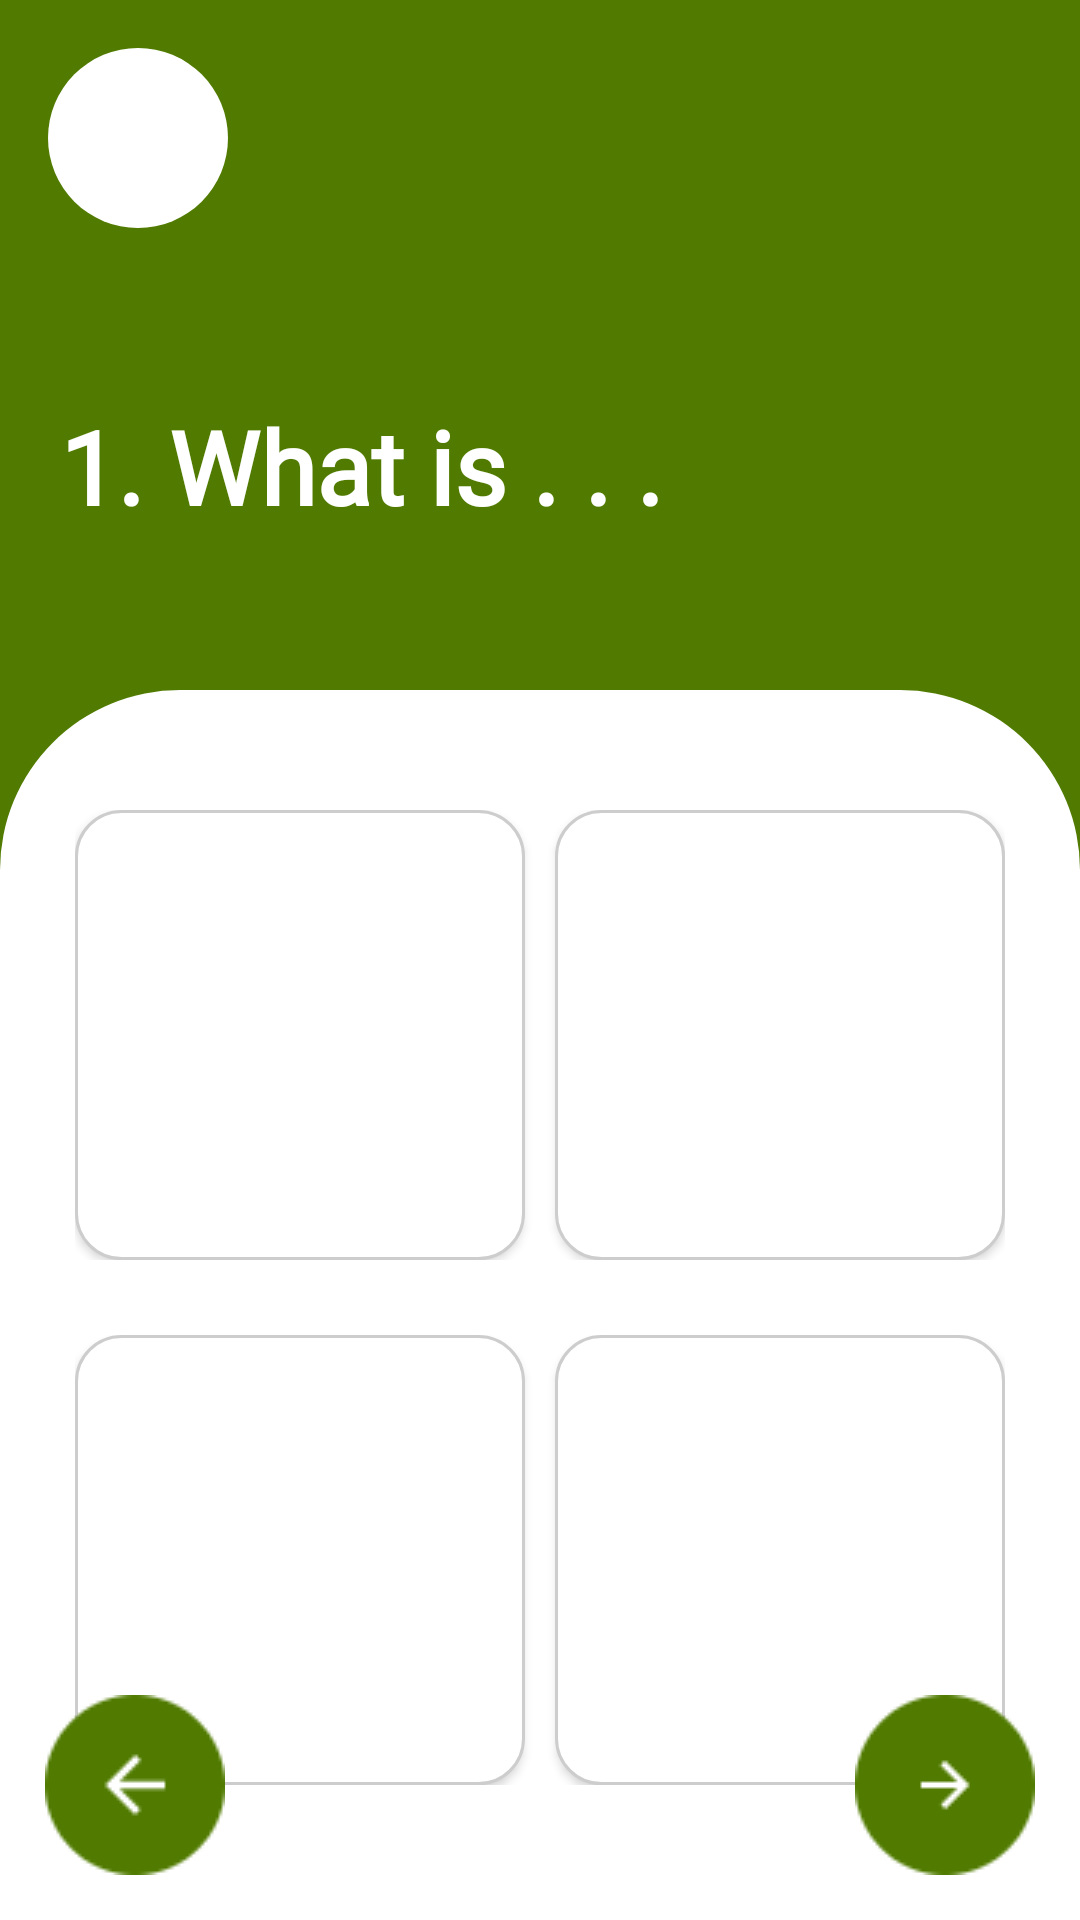

This screen was rendered from an Android layout file. Write that file and the resources it references.
<!-- AndroidManifest.xml: application theme Theme.Energize -->
<!-- res/layout/activity_theme_quiz.xml -->
<?xml version="1.0" encoding="utf-8"?>
<RelativeLayout xmlns:android="http://schemas.android.com/apk/res/android"
    xmlns:tools="http://schemas.android.com/tools"
    android:layout_width="match_parent"
    android:layout_height="match_parent"
    tools:context="com.holdmyhand.energize.ThemeSolar"
    android:background="@color/background">

    <ImageButton
        android:id="@+id/btn_back"
        android:layout_width="60dp"
        android:layout_height="60dp"
        android:layout_marginLeft="16dp"
        android:layout_marginTop="16dp"
        android:src="@drawable/arrow"
        android:background="@drawable/round_btn_style"
        android:backgroundTint="@color/white" />

    <TextView
        android:id="@+id/MainText"
        android:layout_width="wrap_content"
        android:layout_height="wrap_content"
        android:layout_alignParentTop="true"
        android:layout_marginStart="20dp"
        android:layout_marginEnd="20dp"
        android:layout_marginTop="137dp"
        android:text="1. What is . . ."
        android:textColor="@color/white"
        style="@style/Text.TitleStyle"
        android:textSize="34sp"/>


    

    <RelativeLayout
        android:id="@+id/QuizLayout"
        android:layout_width="match_parent"
        android:layout_height="410dp"
        android:layout_alignParentBottom="true"
        android:background="@drawable/bottom_page_style"
        android:animateLayoutChanges="true">

        <LinearLayout
            android:layout_width="wrap_content"
            android:layout_height="wrap_content"
            android:layout_alignParentTop="true"
            android:layout_centerHorizontal="true"
            android:layout_marginTop="40dp"
            android:orientation="vertical">

            <LinearLayout
                android:layout_width="wrap_content"
                android:layout_height="wrap_content"
                android:orientation="horizontal"
                android:paddingLeft="10dp"
                android:paddingRight="10dp"
                android:paddingBottom="5dp">

                <Button
                    android:onClick="chooseAnswer"
                    android:id="@+id/AnswerText1"
                    android:layout_width="150dp"
                    android:layout_height="150dp"
                    android:layout_marginEnd="5dp"
                    android:textAllCaps="false"
                    android:background="@drawable/round_edge_btn" />

                <Button
                    android:onClick="chooseAnswer"
                    android:id="@+id/AnswerText2"
                    android:layout_width="150dp"
                    android:layout_height="150dp"
                    android:layout_marginStart="5dp"
                    android:textAllCaps="false"
                    android:background="@drawable/round_edge_btn" />
            </LinearLayout>

            <LinearLayout
                android:layout_width="wrap_content"
                android:layout_height="wrap_content"
                android:layout_marginTop="15dp"
                android:orientation="horizontal"
                android:paddingLeft="10dp"
                android:paddingTop="5dp"
                android:paddingRight="10dp">

                <Button
                    android:onClick="chooseAnswer"
                    android:id="@+id/AnswerText3"
                    android:layout_width="150dp"
                    android:layout_height="150dp"
                    android:layout_marginEnd="5dp"
                    android:textAllCaps="false"
                    android:background="@drawable/round_edge_btn" />

                <Button
                    android:onClick="chooseAnswer"
                    android:id="@+id/AnswerText4"
                    android:layout_width="150dp"
                    android:layout_height="150dp"
                    android:layout_marginStart="5dp"
                    android:textAllCaps="false"
                    android:background="@drawable/round_edge_btn" />
            </LinearLayout>
        </LinearLayout>
    </RelativeLayout>


    <ImageView
        android:id="@+id/previous_btn"
        android:layout_width="wrap_content"
        android:layout_height="wrap_content"
        android:layout_alignParentStart="true"
        android:layout_alignParentBottom="true"
        android:layout_marginStart="15dp"
        android:layout_marginBottom="15dp"
        android:src="@drawable/round_left_button" />
    <ImageView
        android:id="@+id/next_btn"
        android:layout_width="wrap_content"
        android:layout_height="wrap_content"
        android:layout_alignParentEnd="true"
        android:layout_alignParentBottom="true"
        android:layout_marginEnd="15dp"
        android:layout_marginBottom="15dp"
        android:src="@drawable/round_right_button" />
</RelativeLayout>
<!-- resources referenced by this layout -->
<resources>
  <color name="background">#507B00</color>
  <color name="white">#FFFFFFFF</color>
  <!-- drawable bottom_page_style (drawable) -->
  <?xml version="1.0" encoding="utf-8"?>
  <shape android:shape="rectangle"
      xmlns:android="http://schemas.android.com/apk/res/android">
          <solid android:color="@color/white" />
          <corners
              android:topLeftRadius="60dp"
              android:topRightRadius="60dp" />
  </shape>
  <!-- drawable round_btn_style (drawable) -->
  <?xml version="1.0" encoding="utf-8"?>
  <shape xmlns:android="http://schemas.android.com/apk/res/android" android:shape="rectangle" >
      <corners
          android:radius="100dp"/>
      <solid android:color="#CDCDCD" />
      <size
          android:width="150dp"
          android:height="150dp"/>
  </shape>
  <!-- drawable round_edge_btn (drawable) -->
  <?xml version="1.0" encoding="utf-8"?>
  <selector xmlns:android="http://schemas.android.com/apk/res/android">
      <item android:state_pressed="true" android:drawable="@drawable/round_edge_btn_click_color"/>
      <item android:drawable="@drawable/round_edge_btn_style"/>
  </selector>
  
  <!-- drawable round_left_button: png bitmap (drawable, 1173 bytes) -->
  <style name="Text.TitleStyle" parent="android:TextAppearance">
          <item name="android:textStyle">bold</item>
          <item name="android:textSize">50sp</item>
          <item name="android:fontFamily">@font/app_font</item>
          <item name="android:includeFontPadding">false</item>
      </style>
  <style name="Theme.Energize" parent="Theme.AppCompat.Light.NoActionBar">
          
          <item name="colorPrimary">#CDCDCD</item>
          <item name="colorPrimaryVariant">@color/deepGreen</item>
          <item name="colorOnPrimary">@color/white</item>
          
          <item name="colorSecondary">@color/teal_200</item>
          <item name="colorSecondaryVariant">@color/teal_700</item>
          <item name="colorOnSecondary">@color/black</item>
          
          <item name="android:statusBarColor" tools:targetApi="l">?attr/colorPrimaryVariant</item>
  
      </style>
  <!-- drawable round_edge_btn_click_color (drawable) -->
  <?xml version="1.0" encoding="utf-8"?>
  <shape xmlns:android="http://schemas.android.com/apk/res/android">
      <solid android:color="#59507B00"/>
      <corners
          android:bottomLeftRadius="15dp"
          android:bottomRightRadius="15dp"
          android:topLeftRadius="15dp"
          android:topRightRadius="15dp"/>
      <stroke
          android:width="0.5dp"
          android:color="#507B00"/>
      <selector>
          <item android:color="@color/white" android:state_pressed="true"/>
          <item android:color="@color/black"/>
      </selector>
  
  </shape>
  <!-- drawable round_edge_btn_style (drawable) -->
  <selector xmlns:android="http://schemas.android.com/apk/res/android">
  
      <item android:state_pressed="false">
          <shape
              android:padding="10dp"
              android:shape="rectangle">
  
              <solid android:color="#FFFFFF"/>
              <corners
                  android:bottomLeftRadius="15dp"
                  android:bottomRightRadius="15dp"
                  android:topLeftRadius="15dp"
                  android:topRightRadius="15dp" />
              <stroke
                  android:width="1dp"
                  android:color="#CDCDCD"/>
          </shape>
      </item>
  
      <item android:state_pressed="true" >
          <shape xmlns:android="http://schemas.android.com/apk/res/android" >
              <solid android:color="#507B00"/>
              <corners
                  android:bottomLeftRadius="15dp"
                  android:bottomRightRadius="15dp"
                  android:topLeftRadius="15dp"
                  android:topRightRadius="15dp"/>
              <stroke
                  android:width="1dp"
                  android:color="#CDCDCD"/>
          </shape>
      </item>
  </selector>
  <color name="deepGreen">#3A5901</color>
  <color name="teal_200">#FF03DAC5</color>
  <color name="teal_700">#FF018786</color>
  <color name="black">#FF000000</color>
</resources>
